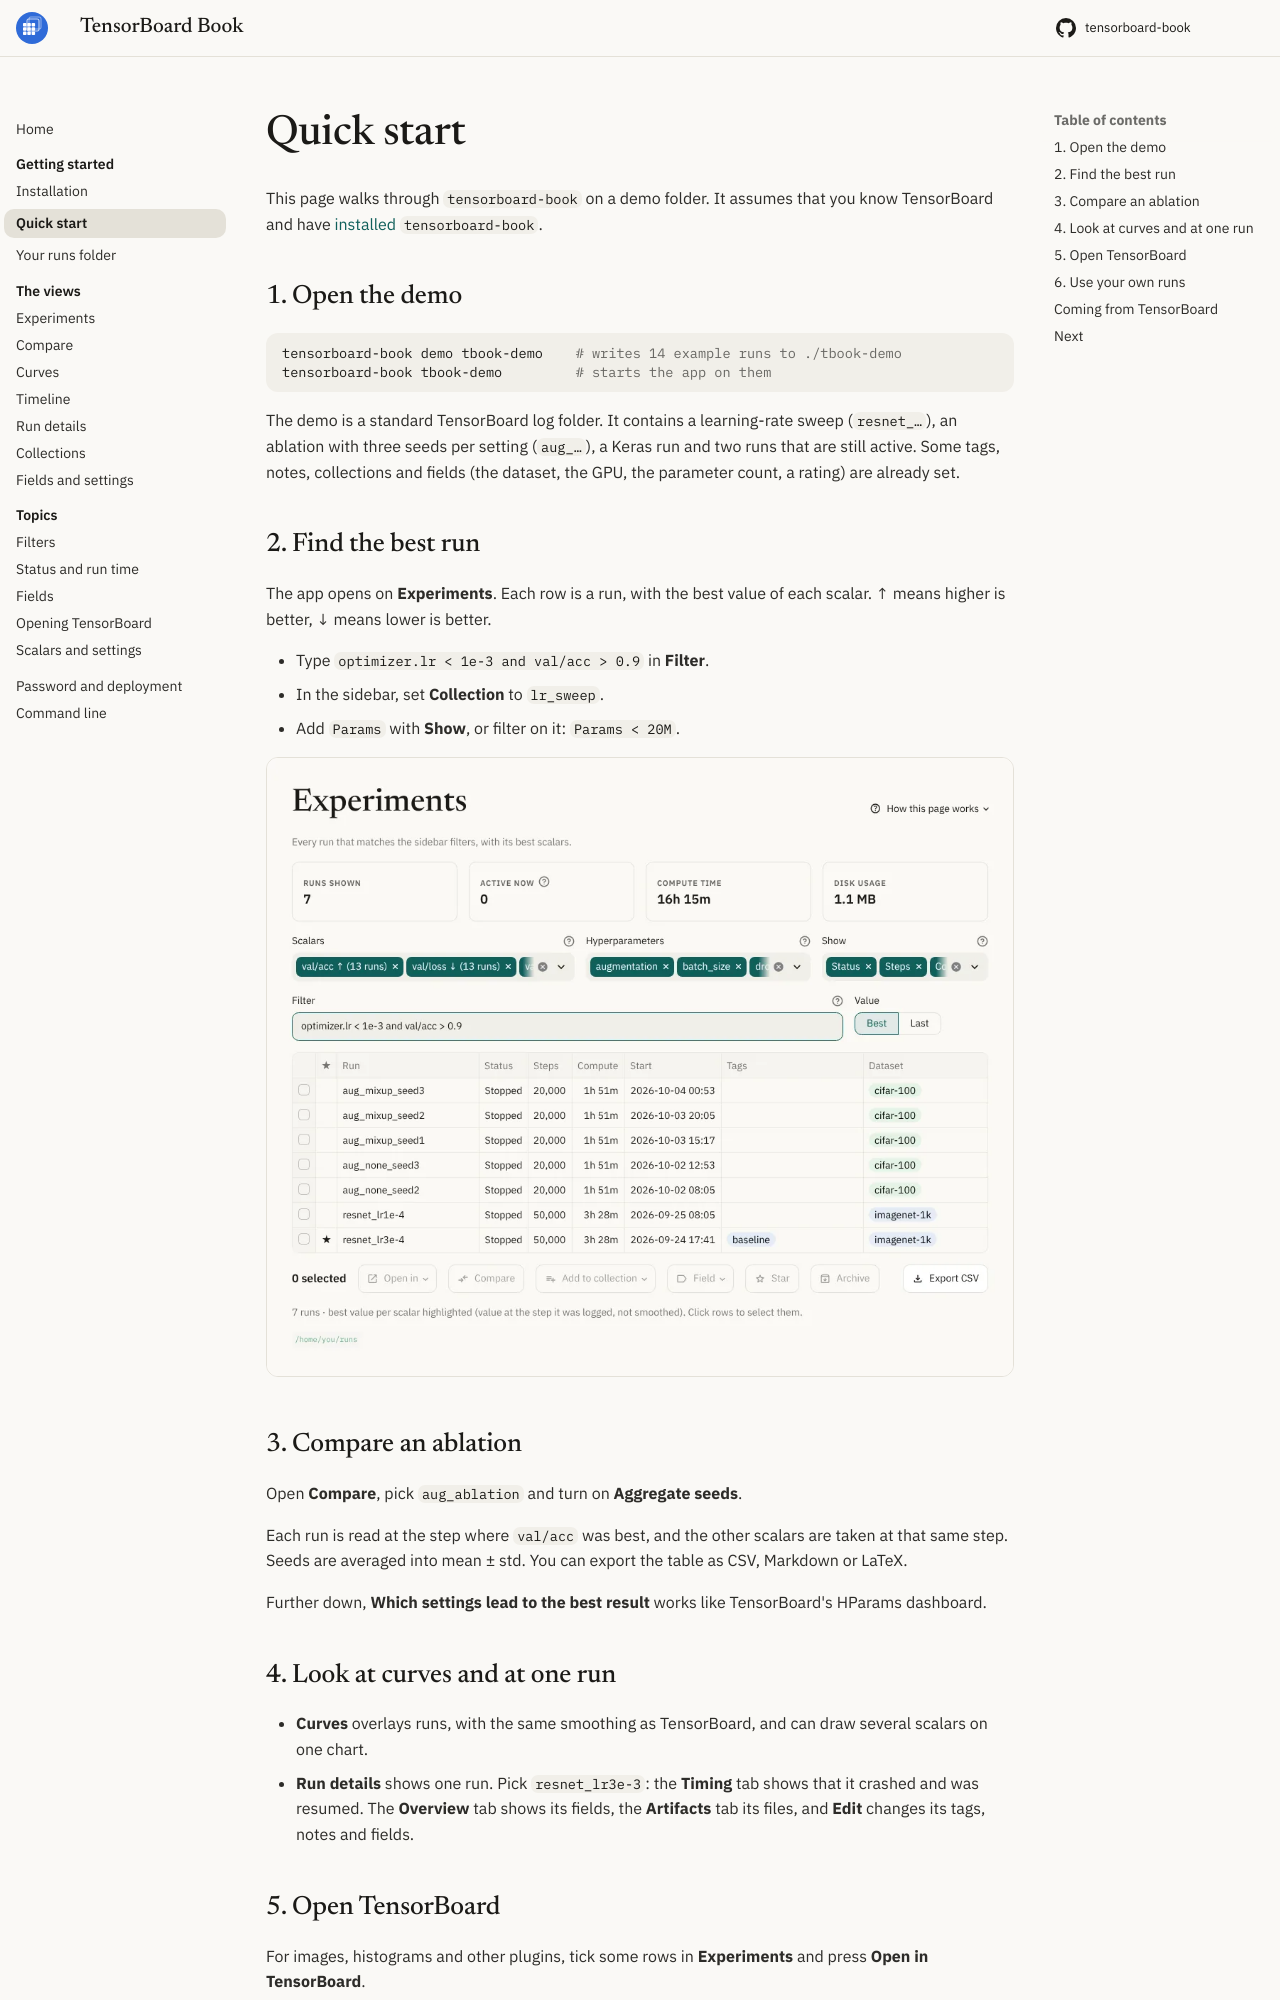

repository: eagomez2/tensorboard-book · page: quickstart/index.html · generator: mkdocs

# Quick start

This page walks through `tensorboard-book` on a demo folder. It assumes
that you know TensorBoard and have [installed](install.md) `tensorboard-book`.

## 1. Open the demo

```bash
tensorboard-book demo tbook-demo    # writes 14 example runs to ./tbook-demo
tensorboard-book tbook-demo         # starts the app on them
```

The demo is a standard TensorBoard log folder. It contains a learning-rate
sweep (`resnet_…`), an ablation with three seeds per setting (`aug_…`), a
Keras run and two runs that are still active. Some tags, notes, collections
and fields (the dataset, the GPU, the parameter count, a rating) are already
set.

## 2. Find the best run

The app opens on **Experiments**. Each row is a run, with the best value
of each scalar. ↑ means higher is better, ↓ means lower is better.

- Type `optimizer.lr < 1e-3 and val/acc > 0.9` in **Filter**.
- In the sidebar, set **Collection** to `lr_sweep`.
- Add `Params` with **Show**, or filter on it: `Params < 20M`.

![Experiments filtered with optimizer.lr < 1e-3 and val/acc > 0.9](images/filter-light.webp#only-light){ .tb-shot }
![Experiments filtered with optimizer.lr < 1e-3 and val/acc > 0.9](images/filter-dark.webp#only-dark){ .tb-shot }

## 3. Compare an ablation

Open **Compare**, pick `aug_ablation` and turn on **Aggregate seeds**.

Each run is read at the step where `val/acc` was best, and the other
scalars are taken at that same step. Seeds are averaged into mean ± std.
You can export the table as CSV, Markdown or LaTeX.

Further down, **Which settings lead to the best result** works like
TensorBoard's HParams dashboard.
